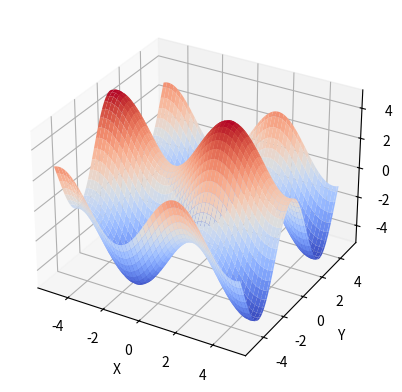

Write the Python code that produced this figure.
import numpy as np
import matplotlib.pyplot as plt
from matplotlib import cm

def function(x, y):
    """Defines the objective function."""
    return 2 * np.sin(x) + 3 * np.cos(y)

def gradient(x, y):
    """Computes the gradient of the objective function."""
    df_dx = 2 * np.cos(x)
    df_dy = -3 * np.sin(y)
    return np.array([df_dx, df_dy])

def hessian(x, y):
    """Computes the Hessian matrix of the objective function."""
    d2f_dxdx = -2 * np.sin(x)
    d2f_dydy = -3 * np.cos(y)
    return np.array([[d2f_dxdx, 0], [0, d2f_dydy]])

def newton_method(initial_guess, learning_rate=1.0, tol=1e-6, max_iter=1000):
    """Performs Newton's method for function minimization with a learning rate."""
    x = np.array(initial_guess)
    for i in range(max_iter):
        grad = gradient(x[0], x[1])
        hess_inv = np.linalg.inv(hessian(x[0], x[1]))
        alpha_x = learning_rate * np.dot(hess_inv, grad)
        x -= alpha_x
        if np.linalg.norm(alpha_x) < tol:
            return x, i + 1
    return x, max_iter

def visualize():
    """Visualizes the objective function surface."""
    x = np.linspace(-5, 5, 100)
    y = np.linspace(-5, 5, 100)
    X, Y = np.meshgrid(x, y)
    Z = function(X, Y)
    fig = plt.figure()
    ax = fig.add_subplot(111, projection='3d')
    ax.plot_surface(X, Y, Z, cmap=cm.coolwarm)
    ax.set_xlabel('X')
    ax.set_ylabel('Y')
    ax.set_zlabel('Z')
    plt.show()

visualize()

initial_guess_1 = [2.0, 2.0]
minimum_1, iterations_1 = newton_method(initial_guess_1, learning_rate=1.0)
print(f"Minimum approximation with initial guess {initial_guess_1}: {minimum_1}, Iterations: {iterations_1}")
